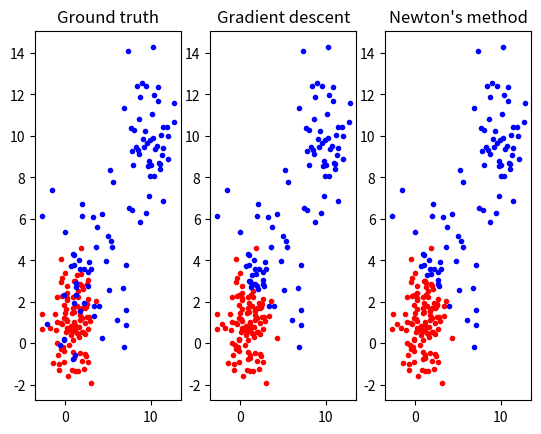

The script that saved this image:
import math, random
import numpy as np
import matplotlib.pyplot as plt

def univar_gaussian_data_gen(m,s):
    #  Marsaglia polar method 
    U = random.uniform(-1,1)
    V = random.uniform(-1,1)
    S = U**2+V**2
    while S>=1 :
        U = random.uniform(-1,1)
        V = random.uniform(-1,1)
        S = U**2+V**2
    temp =((-2/S)*math.log(S))**(1/2)
    z1 = U*temp   # standard normal random variable1
    z2 = V*temp   # standard normal random variable2

    data_point_x =  m + (s**(1/2))*z1    # X = μ + σZ
    return data_point_x

def Data_point(N,mx1,vx1,my1,vy1,mx2,vx2,my2,vy2):
    x = np.zeros((N*2,3))
    for i in range(N):
        x[i][0] = (univar_gaussian_data_gen(mx1,vx1))
        x[i][1] = (univar_gaussian_data_gen(my1,vy1))
        x[i][2] = 1
    for i in range(N):
        x[N+i][0] = (univar_gaussian_data_gen(mx2,vx2))
        x[N+i][1] = (univar_gaussian_data_gen(my2,vy2))
        x[N+i][2] = 1
    return x

def printGraph(no,D,L):
    plt.subplot(1, 3, no + 1)
    
    x = D[:,0].reshape(N*2,1)
    y = D[:,1].reshape(N*2,1)
    cl_x_1 = x[L<=0.5]
    cl_y_1 = y[L<=0.5]
    cl_x_2 = x[L>0.5]
    cl_y_2 = y[L>0.5]
    plt.plot(cl_x_1, cl_y_1, '.', color='red')
    plt.plot(cl_x_2, cl_y_2, '.', color='blue')
    if no==0:
        plt.title("Ground truth")
    elif no==1:
        plt.title("Gradient descent")
    elif no==2:
        plt.title("Newton's method")

def printResult(no,Data,Label,w):
    # confusion matrix
    truth = Label
    predict = np.dot(Data,w)
    N = predict.shape[0]
    conf_mtrx = np.zeros(4) #confusion matrix
    for i in range(Label.shape[0]):
        if(predict[i] <= 0.5 and truth[i]<=0.5):
            conf_mtrx[0] +=1
        elif(predict[i] > 0.5 and truth[i]<=0.5):
            conf_mtrx[1] +=1
        elif(predict[i] <= 0.5 and truth[i]>0.5):
            conf_mtrx[2] +=1
        elif(predict[i] > 0.5 and truth[i]>0.5):
            conf_mtrx[3] +=1

    if no==1:
        print("Gradient descent:")
    elif no==2:
        print("Newton's method:")
    print("")
    print("w:")
    print(w)
    print("")
    print("Confusion Matrix:")
    print("              Predict cluster 1 Predict cluster 2")
    print("Is cluster 1             ", conf_mtrx[0],"      ", conf_mtrx[1])
    print("Is cluster 2             ", conf_mtrx[2],"      ", conf_mtrx[3])
    print("")
    print("Sensitivity (Successfully predict cluster 1): ", conf_mtrx[0]/(conf_mtrx[0]+conf_mtrx[1]))
    print("Sensitivity (Successfully predict cluster 2): ", conf_mtrx[3]/(conf_mtrx[2]+conf_mtrx[3]))



def Hessian(A,Y,w):
    pivot = np.exp(-np.dot(A,w))/((1+np.exp(-np.dot(A,w)))**2)
    # print (np.shape(A),np.shape(Y),np.shape(w))
    # print (np.shape(pivot))
    pivot = pivot.reshape(A.shape[0])
    D = np.diag(pivot)
    return np.dot(np.dot(np.transpose(A),D),A)

def logisticFunc(X,w):
    return 1/(1+np.exp(-np.dot(X,w)))

def GradientDescent(N,X,Y):
    # Wn+1 = Wn + r*Gradient_F(Xn)
    r = 0.001 # learning rate
    w = np.zeros((3,1), dtype='float64')
    w_past = np.zeros((3,1), dtype='float64')
    while True:
        # gradient = Xt(Y-1/(1+e^(-WtX)))
        # print(np.shape(Y))
        G = np.dot(np.transpose(X),Y-(1/(1+np.exp(-np.dot(X,w))))) 
        w += r*G
        if np.linalg.norm(w-w_past) <= 0.01:
            break
        w_past = w.copy()
    return w

def NewtonsMethod(N,X,Y):
    w = np.zeros((3,1), dtype='float64')
    w_past = np.zeros((3,1), dtype='float64')
    while True:
        # gradient = Xt(Y-1/(1+e^(-WtX)))
        G = np.dot(np.transpose(X),Y-(1/(1+np.exp(-np.dot(X,w)))))  
        try:
            H = Hessian(X,Y,w)
            H_inv = np.linalg.inv(H)
        except np.linalg.LinAlgError:
            w += G
        else:
            w += np.dot(H_inv,G)
        if np.linalg.norm(w-w_past) <= 0.01:
            break
        w_past = w.copy()
    return w

def LogisticReg(N,Data,Label):
    # Xn+1 = Xn - [H_f(Xn)^(-1)]*Gradient_F(Xn)
    w_G = GradientDescent(N,Data,Label)
    predict_G = np.dot(Data,w_G)
    printGraph(1,Data,predict_G)
    printResult(1,Data,Label,w_G)
    print("")
    print('----------------------------------------')
    w_N = NewtonsMethod(N,Data,Label)
    predict_N = np.dot(Data,w_N)
    printGraph(2,Data,predict_N)
    printResult(2,Data,Label,w_N)
    

if __name__ == "__main__":
    N = 50
    (mx1,my1,mx2,my2,vx1,vy1,vx2,vy2) = 1,1,10,10,2,2,2,2
    # (mx1,my1,mx2,my2,vx1,vy1,vx2,vy2) = 1,1,3,3,2,2,4,4
    # ground truth
    Data = Data_point(N,mx1,vx1,my1,vy1,mx2,vx2,my2,vy2) 
    Label = np.ones((N*2,1))
    for i in range(N):
        Label[i][0] = 0
    # print(Data)
    # print(Label)
    printGraph(0,Data,Label)
    LogisticReg(N,Data,Label)
    plt.show()
    # print(Data)
    # print(Label)
    print("---------------------------------------------------")
    print("")
    print("Test II:")
    N = 50
    (mx1,my1,mx2,my2,vx1,vy1,vx2,vy2) = 1,1,3,3,2,2,4,4
    # ground truth
    Data = Data_point(N,mx1,vx1,my1,vy1,mx2,vx2,my2,vy2) 
    Label = np.ones((N*2,1))
    for i in range(N):
        Label[i][0] = 0
    # print(Data)
    # print(Label)
    printGraph(0,Data,Label)
    LogisticReg(N,Data,Label)
    plt.show()
